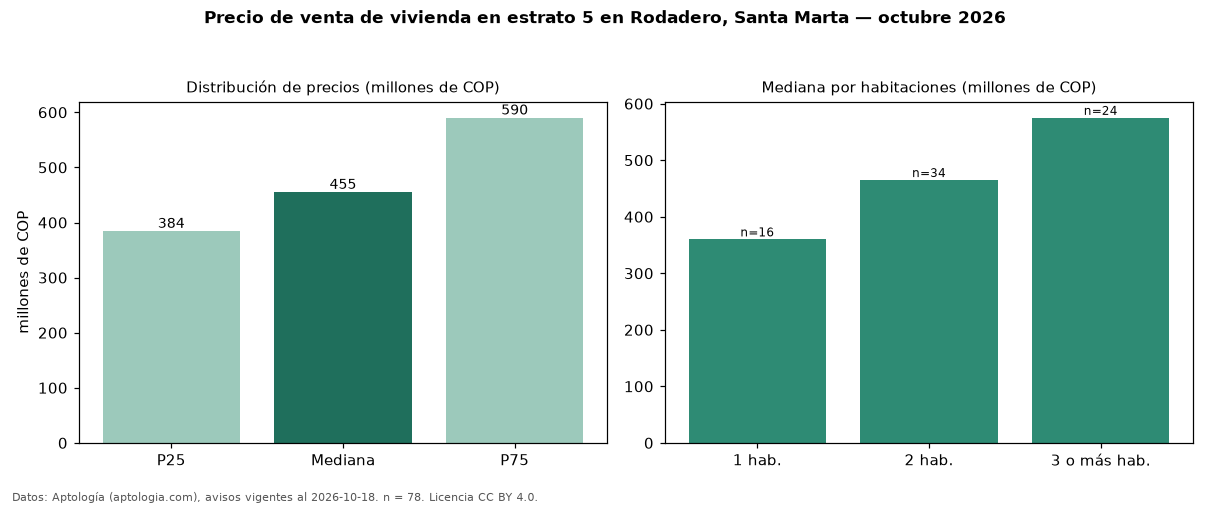

Values plotted in this chart, from the file beside it:
seccion, metrica, valor, moneda, n
precio, p25, 384250000, COP, 78
precio, mediana, 455000000, COP, 78
precio, p75, 590000000, COP, 78
precio, minimo, 220000000, COP, 78
precio, maximo, 2400000000, COP, 78
m2, mediana_precio_m2, 5721726, COP, 78
m2, area_mediana_m2, 77.0, m2, 78
admin, mediana_admin_mes, 447500, COP, 62
banos, mediana_banos, 2.0, , 
parqueadero, pct_con_parqueadero, 88.7, %, 71
estrato, estrato_mas_frecuente, 5, , 78
habitaciones, 1, 360000000, COP, 16
habitaciones, 2, 465000000, COP, 34
habitaciones, 3+, 575000000, COP, 24
fuente, fecha_datos, 2026-10-18, , 
fuente, atribucion, https://www.aptologia.com/venta/santa-ma…, , 
fuente, licencia, CC BY 4.0, , 
